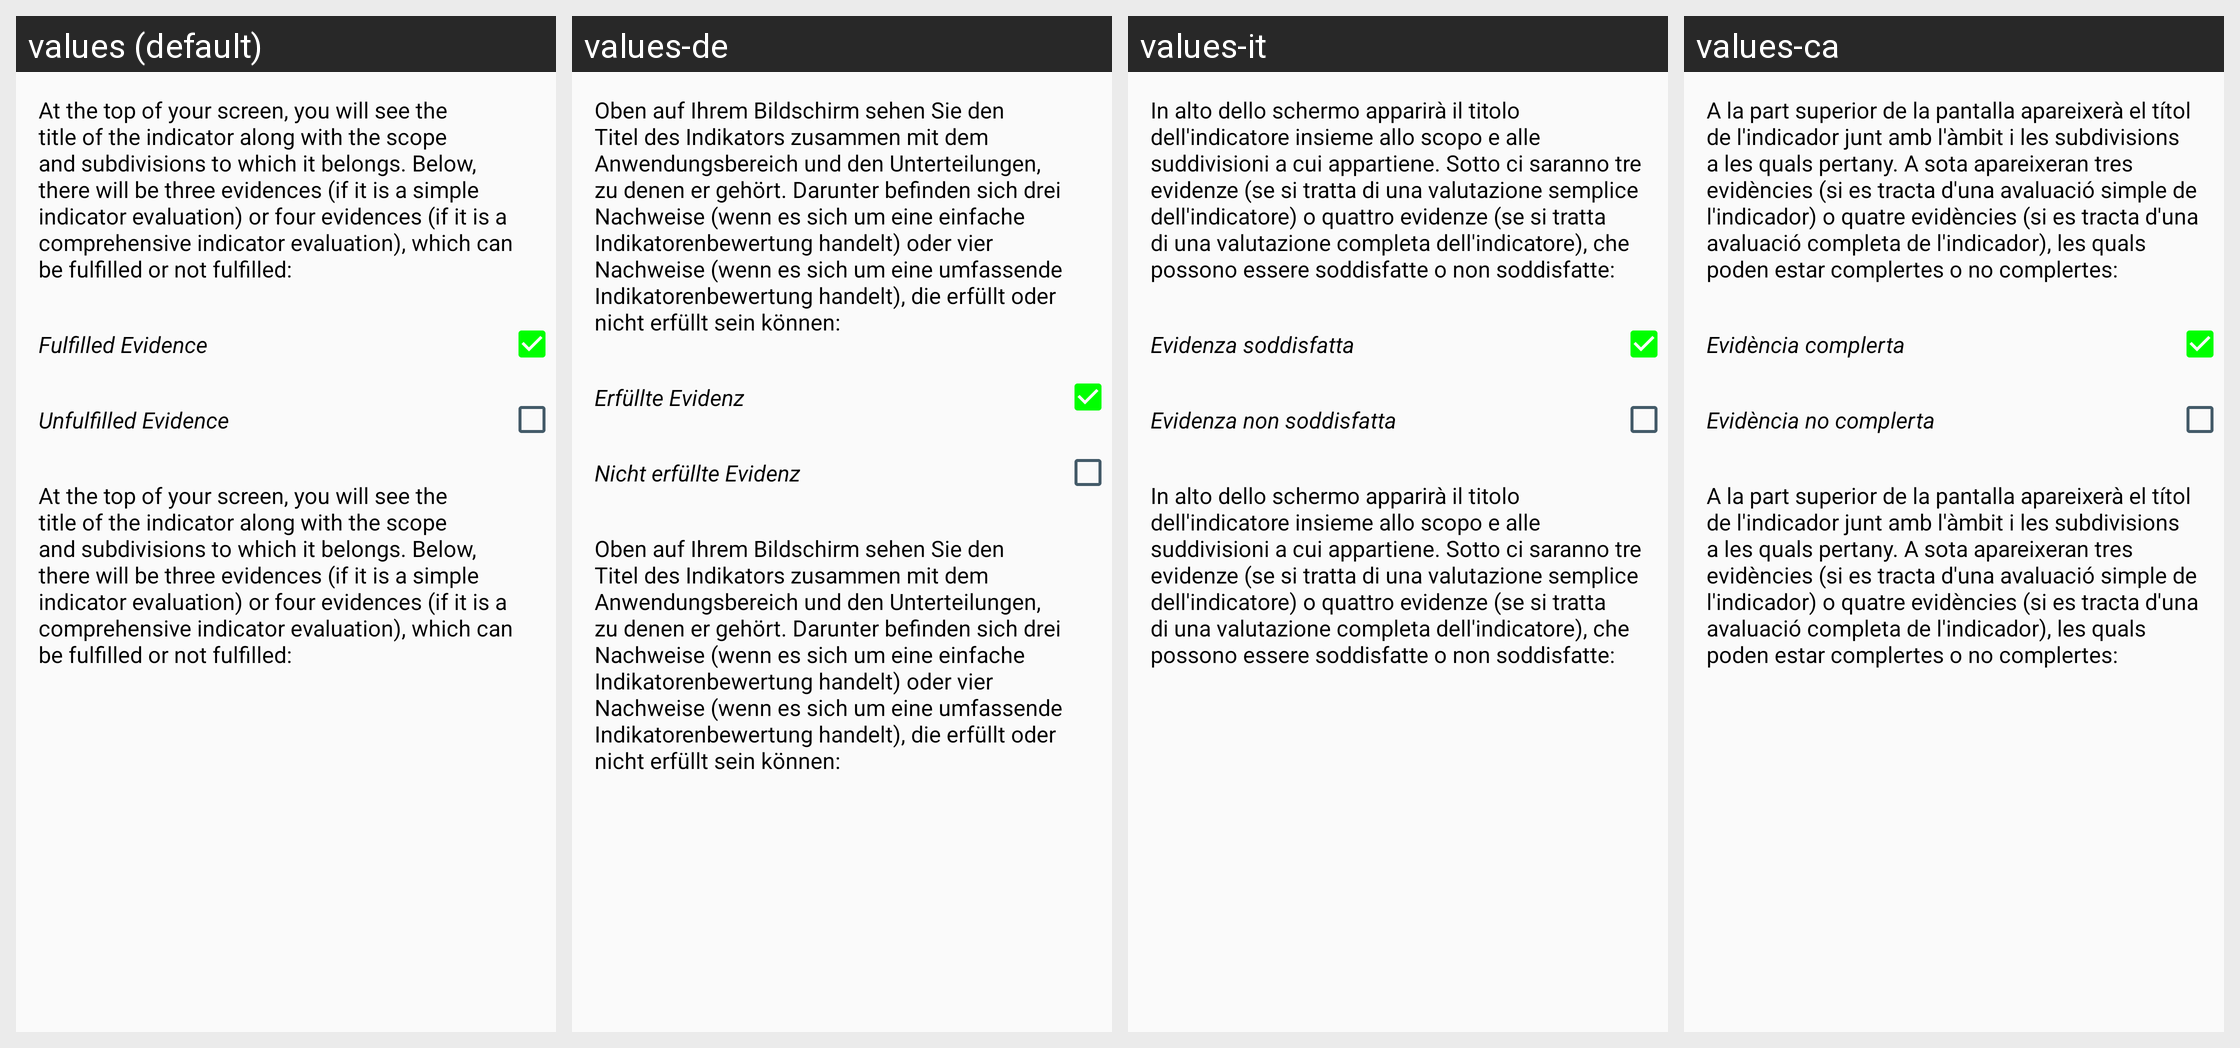

The same Android screen rendered under several of its app's locales, left to right. List the strings drawn on it with the default value and each locale's translation.
Android screen res/layout/ind_eval_help.xml rendered under 4 locales, left to right: values (default), values-de, values-it, values-ca. Device: Nexus 5 (rendered at 1080×1920; each locale shown at half size, 540×960, under a caption strip naming it); theme Theme.TFG2223.NoActionBar.
Other locales in the repository, not shown: values-es, values-eu, values-fr, values-gl, values-nl, values-pt.
Strings drawn on this screen, with the default value and each locale's value (text and hints the layout hard-codes, and strings that could not be matched under every locale, appear in the picture but are not listed):

help_ind_eval1
  values: At the top of your screen, you will see the title of the indicator along with the scope and subdivisions to which it belongs. Below, there will be three evidences (if it is a simple indicator evaluation) or four evidences (if it is a comprehensive indicator evaluation), which can be fulfilled or not fulfilled:
  values-de: Oben auf Ihrem Bildschirm sehen Sie den Titel des Indikators zusammen mit dem Anwendungsbereich und den Unterteilungen, zu denen er gehört. Darunter befinden sich drei Nachweise (wenn es sich um eine einfache Indikatorenbewertung handelt) oder vier Nachweise (wenn es sich um eine umfassende Indikatorenbewertung handelt), die erfüllt oder nicht erfüllt sein können:
  values-it: In alto dello schermo apparirà il titolo dell'indicatore insieme allo scopo e alle suddivisioni a cui appartiene. Sotto ci saranno tre evidenze (se si tratta di una valutazione semplice dell'indicatore) o quattro evidenze (se si tratta di una valutazione completa dell'indicatore), che possono essere soddisfatte o non soddisfatte:
  values-ca: A la part superior de la pantalla apareixerà el títol de l'indicador junt amb l'àmbit i les subdivisions a les quals pertany. A sota apareixeran tres evidències (si es tracta d'una avaluació simple de l'indicador) o quatre evidències (si es tracta d'una avaluació completa de l'indicador), les quals poden estar complertes o no complertes:

fulfilled_evidence
  values: Fulfilled Evidence
  values-de: Erfüllte Evidenz
  values-it: Evidenza soddisfatta
  values-ca: Evidència complerta

unfulfilled_evidence
  values: Unfulfilled Evidence
  values-de: Nicht erfüllte Evidenz
  values-it: Evidenza non soddisfatta
  values-ca: Evidència no complerta
